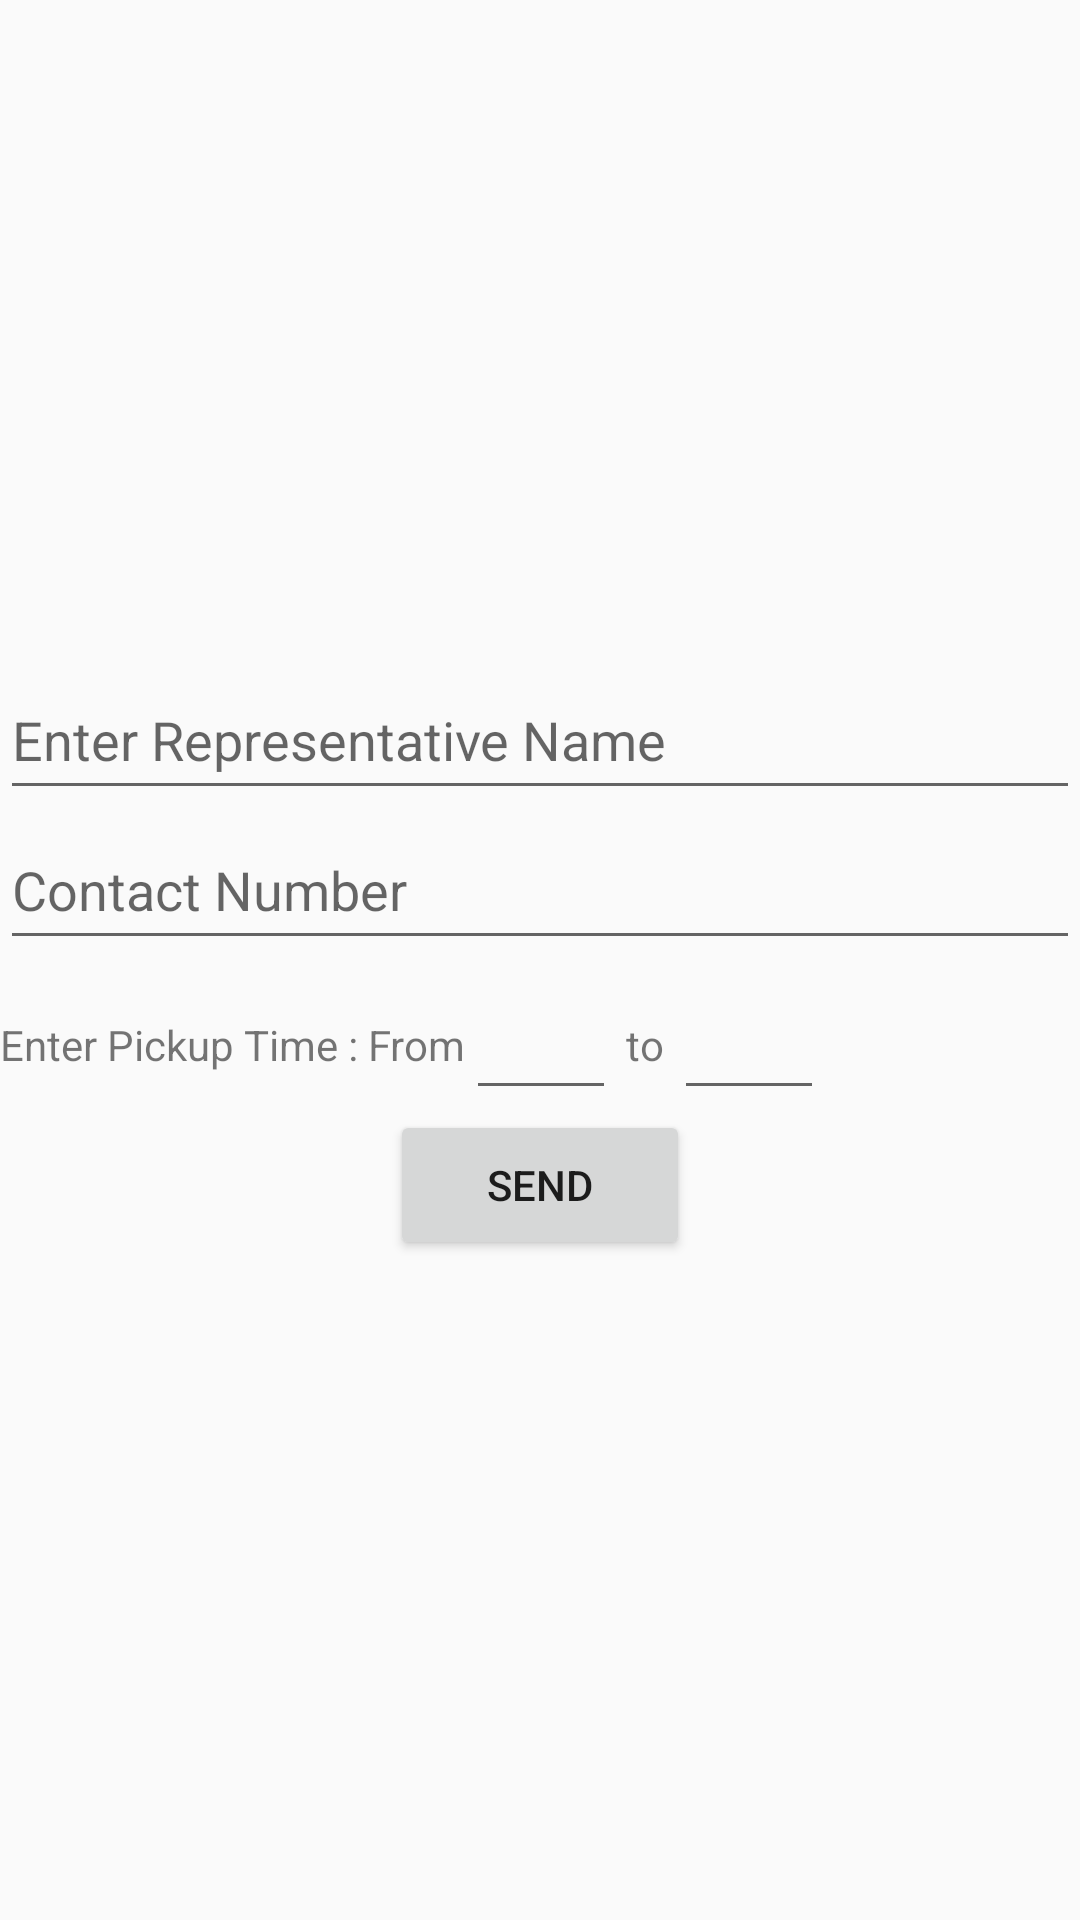

Write the Android layout XML for this screen, with the resource values it uses.
<!-- AndroidManifest.xml: activity theme AppTheme.PopMe -->
<!-- res/layout/activity_pop2.xml -->
<?xml version="1.0" encoding="utf-8"?>
<RelativeLayout xmlns:android="http://schemas.android.com/apk/res/android"
    xmlns:app="http://schemas.android.com/apk/res-auto"
    xmlns:tools="http://schemas.android.com/tools"
    android:layout_width="match_parent"
    android:layout_height="match_parent"
    tools:context=".Pop2Activity">

    <LinearLayout
        android:layout_width="match_parent"
        android:layout_height="match_parent"
        android:orientation="vertical"
        android:gravity="center_vertical|center_horizontal">

        <EditText
            android:id="@+id/name"
            android:layout_width="match_parent"
            android:layout_height="50dp"
            android:hint="Enter Representative Name"/>

        <EditText
            android:id="@+id/contact"
            android:layout_width="match_parent"
            android:layout_height="50dp"
            android:hint="Contact Number"/>

        <LinearLayout
            android:layout_width="match_parent"
            android:layout_height="50dp"
            android:orientation="horizontal">

            <TextView
                android:layout_width="wrap_content"
                android:layout_height="50dp"
                android:text="Enter Pickup Time : From"/>

            <EditText
                android:id="@+id/from"
                android:layout_width="50dp"
                android:layout_height="50dp" />

            <TextView
                android:layout_width="wrap_content"
                android:layout_height="50dp"
                android:text=" to "/>

            <EditText
                android:id="@+id/to"
                android:layout_width="50dp"
                android:layout_height="50dp" />

        </LinearLayout>

        <Button
            android:layout_width="100dp"
            android:layout_height="50dp"
            android:text="SEND"
            android:onClick="sendsms"/>

    </LinearLayout>

</RelativeLayout>
<!-- resources referenced by this layout -->
<resources>
  <style name="AppTheme.PopMe">
          <item name="android:windowIsTranslucent">true</item>
          <item name="android:windowCloseOnTouchOutside">false</item>
      </style>
</resources>
